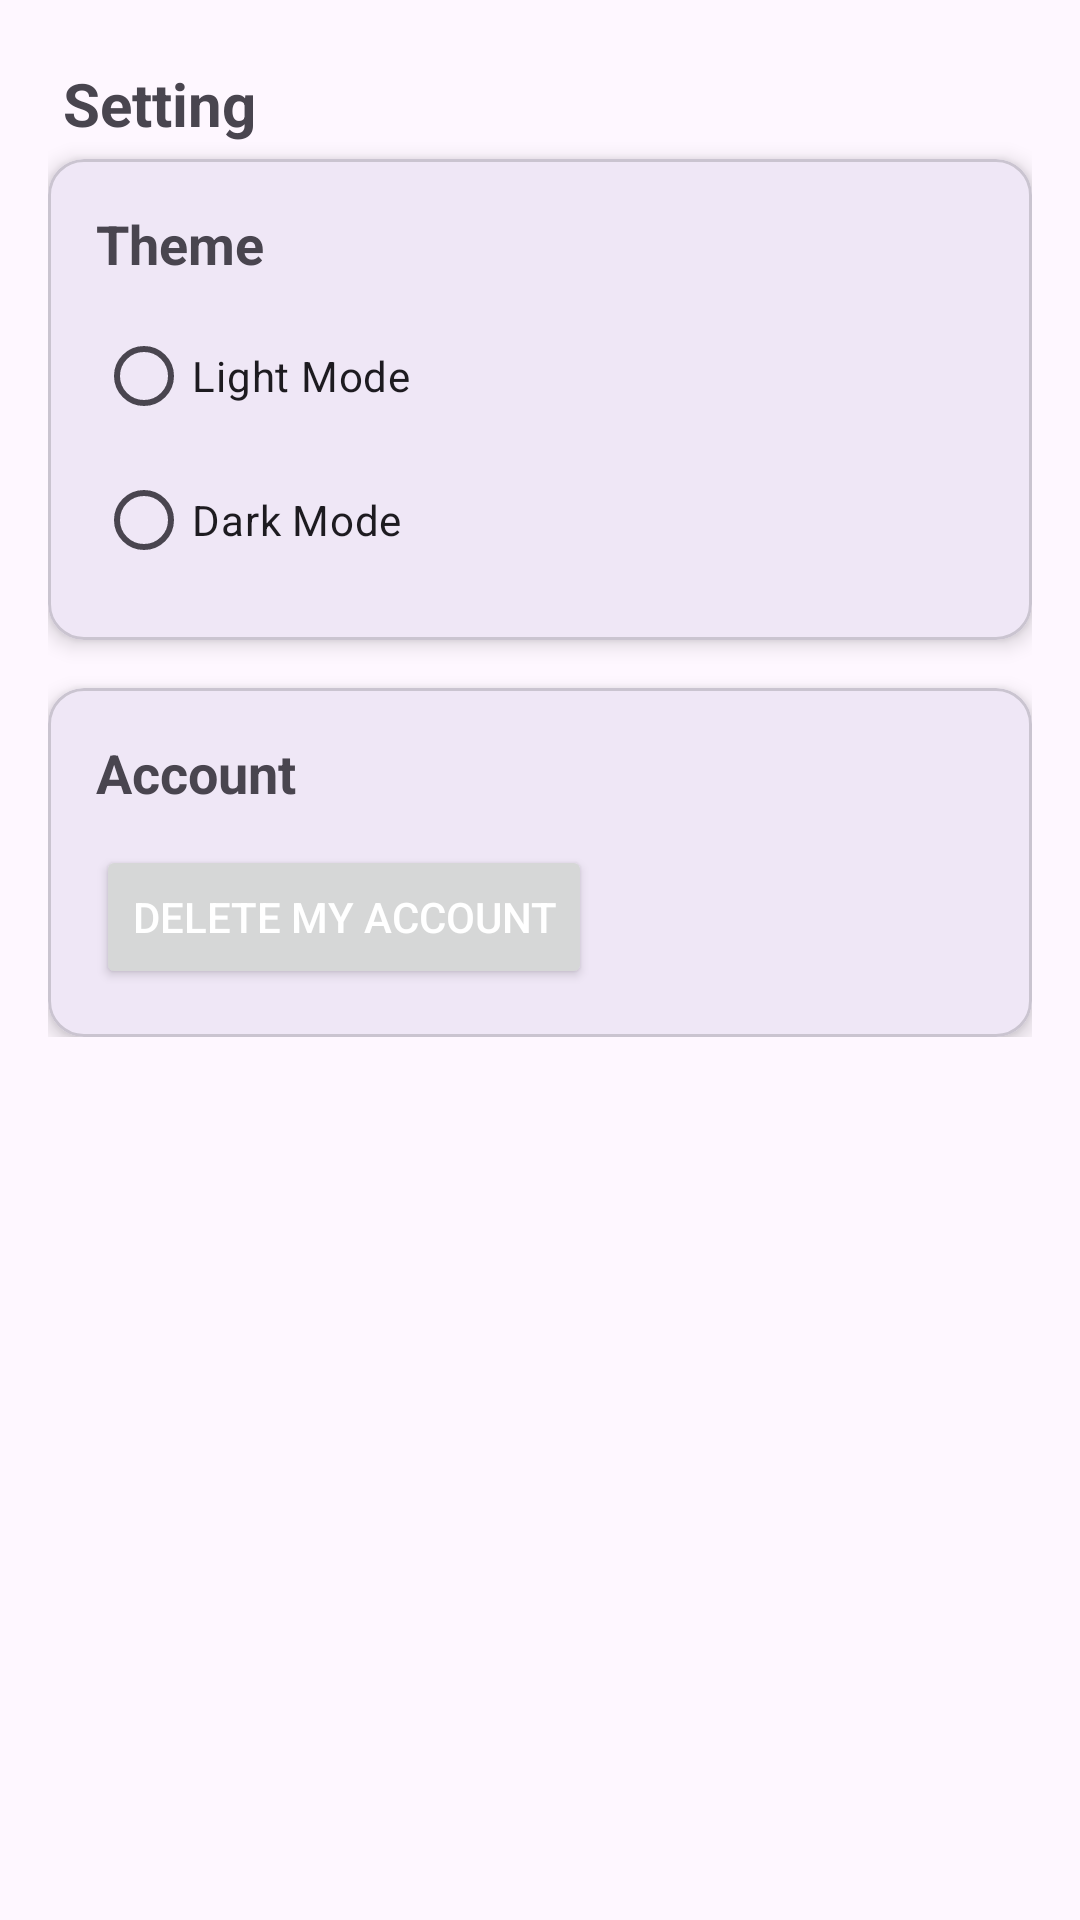

This screen was rendered from an Android layout file. Write that file and the resources it references.
<!-- AndroidManifest.xml: application theme Theme.News26 -->
<!-- res/layout/fragment_setting.xml -->
<?xml version="1.0" encoding="utf-8"?>
<ScrollView xmlns:android="http://schemas.android.com/apk/res/android"
    xmlns:app="http://schemas.android.com/apk/res-auto"
    xmlns:tools="http://schemas.android.com/tools"
    android:layout_width="match_parent"
    android:layout_height="match_parent"
    android:padding="16dp"
    tools:context=".fragments.Setting">

    <LinearLayout
        android:layout_width="match_parent"
        android:layout_height="wrap_content"
        android:orientation="vertical"
        android:spacing="16dp">

        <TextView
            android:padding="5dp"
            android:text="Setting"
            android:textStyle="bold"
            android:textSize="20sp"
            android:layout_width="wrap_content"
            android:layout_height="wrap_content" />

        
        <com.google.android.material.card.MaterialCardView
            android:layout_width="match_parent"
            android:layout_height="wrap_content"
            android:layout_marginBottom="16dp"
            app:cardCornerRadius="12dp"
            app:cardElevation="4dp">

            <LinearLayout
                android:layout_width="match_parent"
                android:layout_height="wrap_content"
                android:orientation="vertical"
                android:padding="16dp">

                <TextView
                    android:text="Theme"
                    android:textSize="18sp"
                    android:textStyle="bold"
                    android:layout_width="wrap_content"
                    android:layout_height="wrap_content" />

                <RadioGroup
                    android:id="@+id/radioGroup"
                    android:layout_width="match_parent"
                    android:layout_height="wrap_content"
                    android:orientation="vertical"
                    android:layout_marginTop="8dp">

                    <RadioButton
                        android:id="@+id/radioLight"
                        android:layout_width="wrap_content"
                        android:layout_height="wrap_content"
                        android:text="Light Mode" />

                    <RadioButton
                        android:id="@+id/radioDark"
                        android:layout_width="wrap_content"
                        android:layout_height="wrap_content"
                        android:text="Dark Mode" />
                </RadioGroup>
            </LinearLayout>
        </com.google.android.material.card.MaterialCardView>

        
        <com.google.android.material.card.MaterialCardView
            android:layout_width="match_parent"
            android:layout_height="wrap_content"
            app:cardCornerRadius="12dp"
            app:cardElevation="4dp">

            <LinearLayout
                android:layout_width="match_parent"
                android:layout_height="wrap_content"
                android:orientation="vertical"
                android:padding="16dp">

                <TextView
                    android:text="Account"
                    android:textSize="18sp"
                    android:textStyle="bold"
                    android:layout_width="wrap_content"
                    android:layout_height="wrap_content" />

                <Button
                    android:id="@+id/deleteAccountBtn"
                    android:layout_width="wrap_content"
                    android:layout_height="wrap_content"
                    android:text="Delete My Account"
                    android:layout_marginTop="12dp"
                    android:textColor="@android:color/white" />
            </LinearLayout>
        </com.google.android.material.card.MaterialCardView>

    </LinearLayout>
</ScrollView>
<!-- resources referenced by this layout -->
<resources>
  <style name="Theme.News26" parent="Base.Theme.News26" />
  <style name="Base.Theme.News26" parent="Theme.Material3.DayNight.NoActionBar">
          
          
      </style>
</resources>
